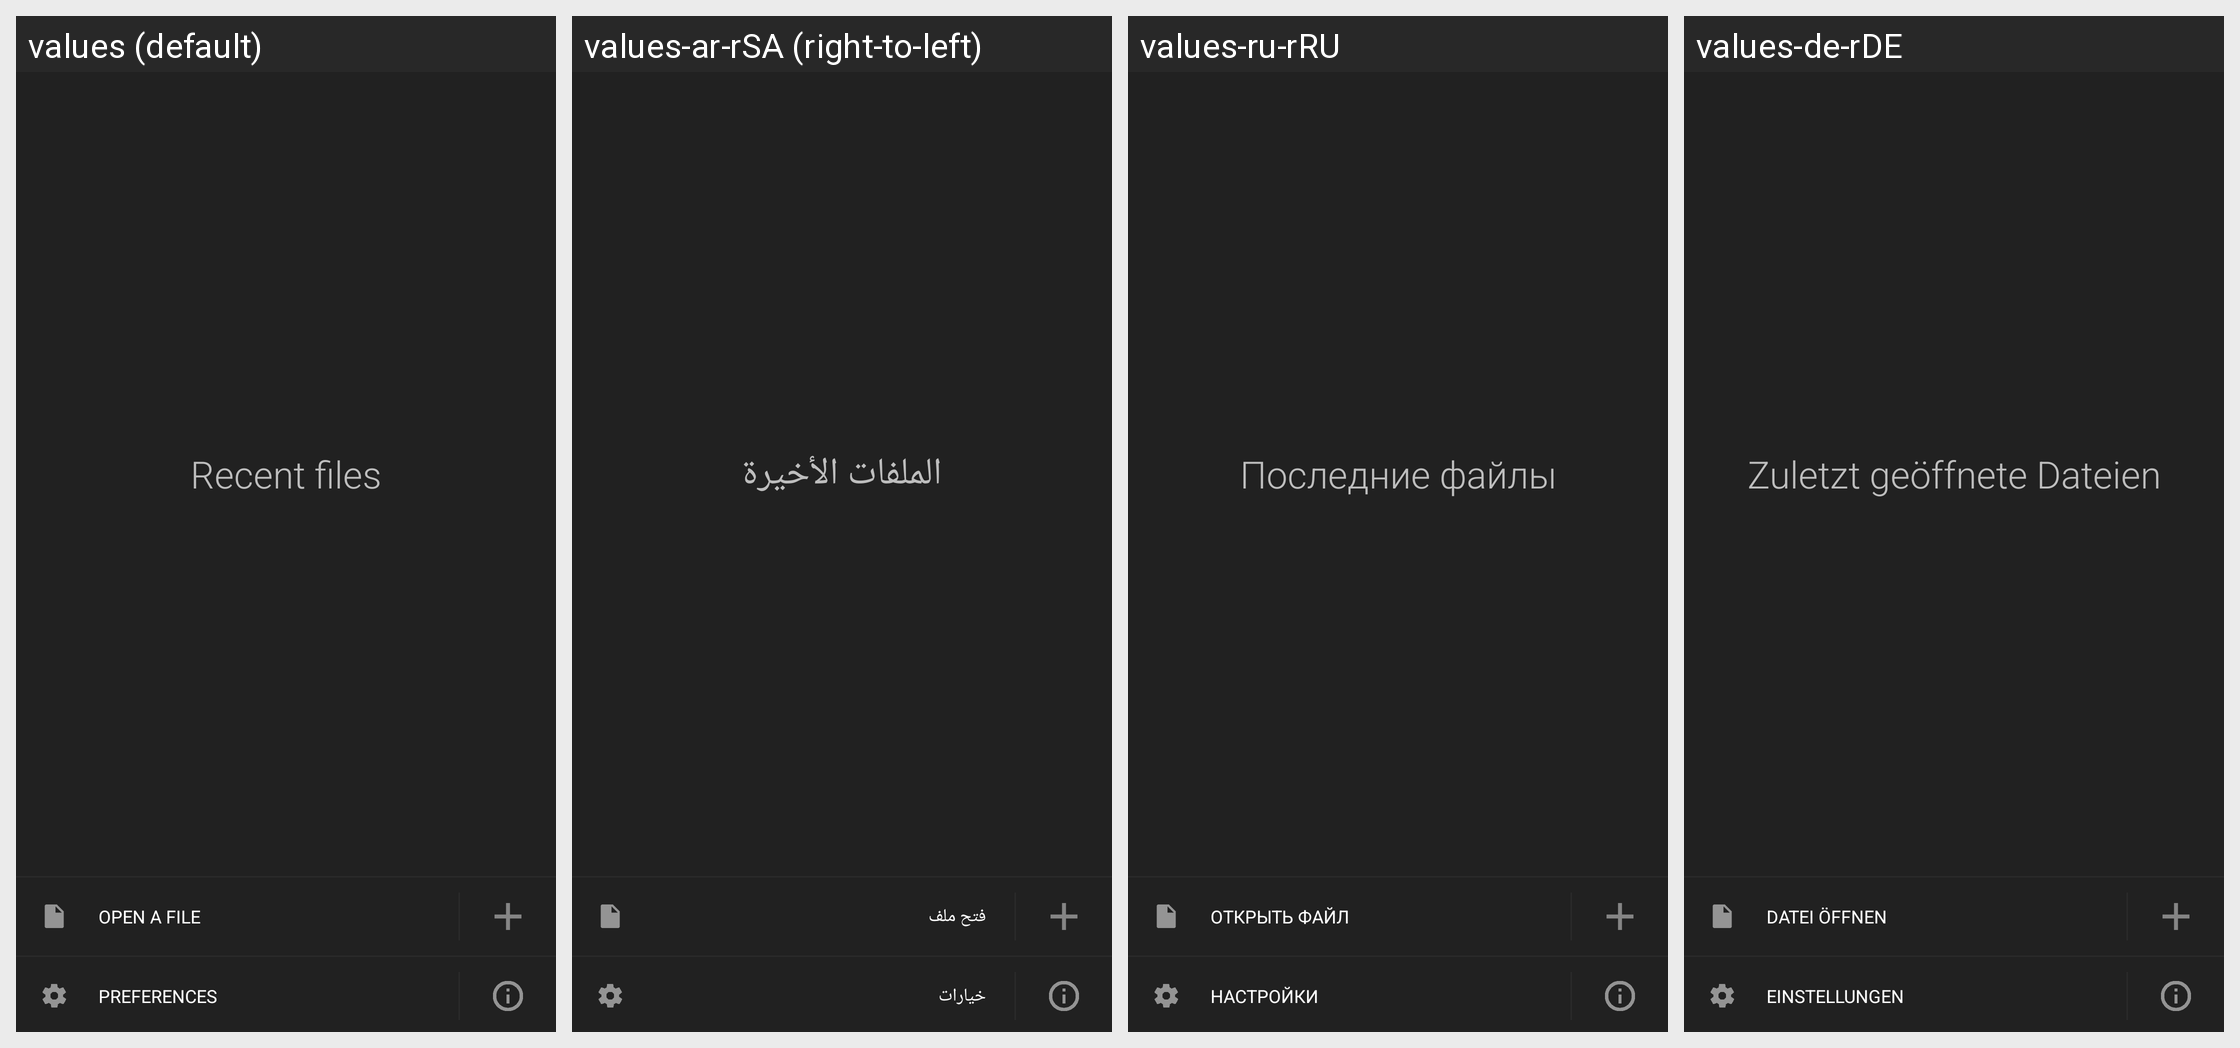

Translations of the strings shown on this Android screen, per locale in the grid:
Android screen res/layout/fragment_navigation_drawer.xml rendered under 4 locales, left to right: values (default), values-ar-rSA (right-to-left), values-ru-rRU, values-de-rDE. Device: Nexus 5 (rendered at 1080×1920; each locale shown at half size, 540×960, under a caption strip naming it); theme Theme.MaterialComponents.DayNight.NoActionBar.
Other locales in the repository, not shown: values-af-rZA, values-ca-rES, values-cs-rCZ, values-da-rDK, values-el-rGR, values-es-rES, values-es-rMX, values-fi-rFI, values-fil-rPH, values-fr-rFR, values-gl-rES, values-hi-rIN, values-hu-rHU, values-in-rID, values-it-rIT, values-iw-rIL, values-ja-rJP, values-ko-rKR, values-lb-rLU, values-mk-rMK, values-mn-rMN, values-ms-rMY, values-nl-rNL, values-no-rNO, values-pl-rPL, values-pt-rBR, values-pt-rPT, values-ro-rRO, values-sk-rSK, values-sl-rSI, values-sq-rAL, values-sv-rSE, values-tr-rTR, values-uk-rUA, values-vi-rVN, values-zh-rCN, values-zh-rHK, values-zh-rTW.
Strings drawn on this screen, with the default value and each locale's value (text and hints the layout hard-codes, and strings that could not be matched under every locale, appear in the picture but are not listed):

recent_files
  values: Recent files
  values-ar-rSA: الملفات الأخيرة
  values-ru-rRU: Последние файлы
  values-de-rDE: Zuletzt geöffnete Dateien

open_a_file
  values: Open a file
  values-ar-rSA: فتح ملف
  values-ru-rRU: Открыть файл
  values-de-rDE: Datei öffnen

preferenze
  values: Preferences
  values-ar-rSA: خيارات
  values-ru-rRU: Настройки
  values-de-rDE: Einstellungen
